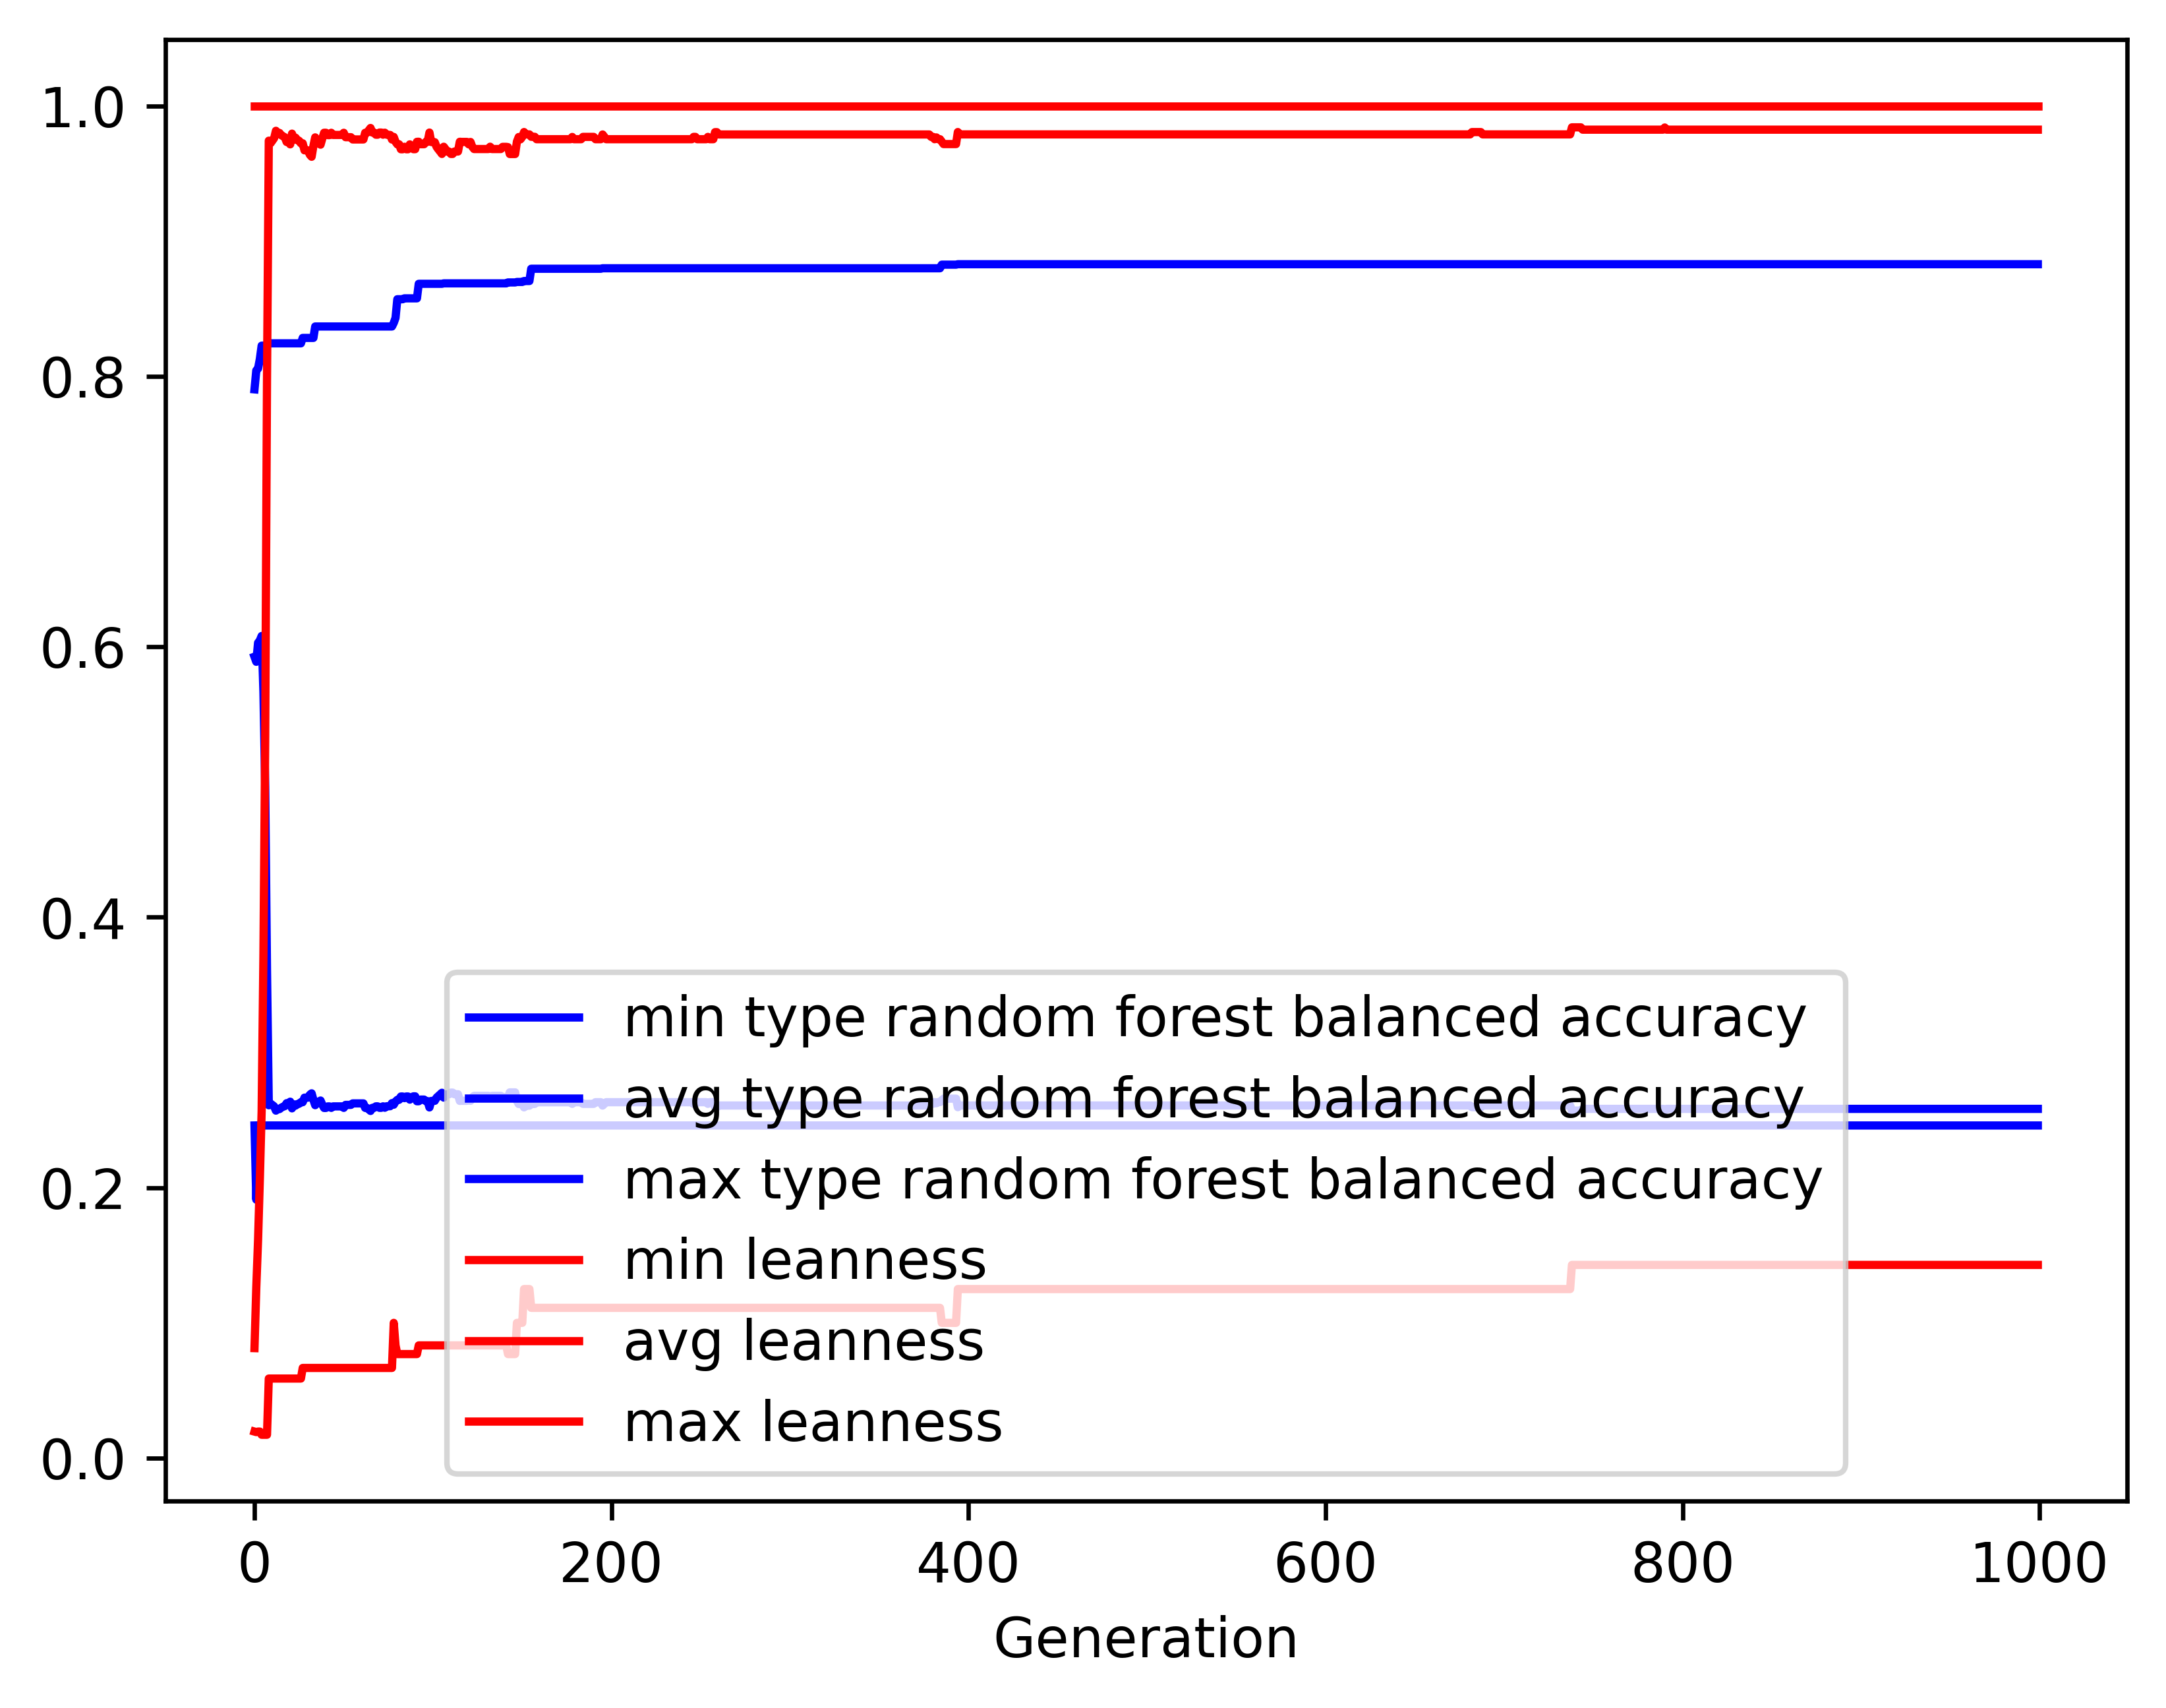

Source data for this figure (header and first rows):
gen, evals, gen_feats, explored, type random forest balanced accuracy_min, type random forest balanced accuracy_avg, type random forest balanced accuracy_max, type random forest balanced accuracy_std, leanness_min, leanness_avg, leanness_max, leanness_std
0, 500, 8433, 8433, 0.246, 0.5926, 0.7903, 0.1164, 0.01961, 0.08132, 1.0, 0.1499
1, 343, 5319, 8573, 0.1912, 0.5889, 0.8043, 0.149, 0.01923, 0.1261, 1.0, 0.1911
2, 331, 3014, 8708, 0.246, 0.6029, 0.8057, 0.1576, 0.01961, 0.1615, 1.0, 0.2373
3, 326, 2069, 8847, 0.246, 0.6046, 0.8128, 0.1757, 0.01961, 0.2067, 1.0, 0.2875
4, 334, 1441, 8983, 0.246, 0.608, 0.8226, 0.1914, 0.01724, 0.2565, 1.0, 0.3499
5, 325, 998, 9109, 0.246, 0.5665, 0.8226, 0.2235, 0.01724, 0.3719, 1.0, 0.4121
6, 318, 891, 9231, 0.246, 0.4962, 0.8226, 0.246, 0.01724, 0.5335, 1.0, 0.4509
7, 294, 766, 9356, 0.246, 0.3598, 0.8226, 0.2094, 0.01724, 0.7974, 1.0, 0.3701
8, 266, 555, 9491, 0.246, 0.2609, 0.8244, 0.08402, 0.05882, 0.9742, 1.0, 0.144
9, 258, 383, 9625, 0.246, 0.2621, 0.8244, 0.08786, 0.05882, 0.9724, 1.0, 0.1496
10, 255, 375, 9733, 0.246, 0.2611, 0.8244, 0.08534, 0.05882, 0.9742, 1.0, 0.1441
11, 273, 399, 9827, 0.246, 0.2601, 0.8244, 0.08223, 0.05882, 0.9761, 1.0, 0.1383
12, 263, 374, 9933, 0.246, 0.2569, 0.8244, 0.07191, 0.05882, 0.9815, 1.0, 0.1199
13, 260, 340, 10024, 0.246, 0.2581, 0.8244, 0.07619, 0.05882, 0.9798, 1.0, 0.1258
14, 264, 372, 10119, 0.246, 0.2581, 0.8244, 0.07615, 0.05882, 0.9799, 1.0, 0.125
15, 280, 397, 10215, 0.246, 0.2591, 0.8244, 0.07959, 0.05882, 0.9783, 1.0, 0.1301
16, 267, 397, 10327, 0.246, 0.2598, 0.8244, 0.08298, 0.05882, 0.9775, 1.0, 0.1342
17, 256, 359, 10398, 0.246, 0.2603, 0.8244, 0.08339, 0.05882, 0.9767, 1.0, 0.1344
18, 255, 362, 10483, 0.246, 0.2625, 0.8244, 0.0898, 0.05882, 0.9733, 1.0, 0.1446
19, 256, 361, 10582, 0.246, 0.262, 0.8244, 0.08948, 0.05882, 0.9742, 1.0, 0.1435
20, 273, 396, 10670, 0.246, 0.2636, 0.8244, 0.09294, 0.05882, 0.9715, 1.0, 0.1495
21, 265, 388, 10764, 0.246, 0.2586, 0.8244, 0.07961, 0.05882, 0.9794, 1.0, 0.128
22, 252, 352, 10843, 0.246, 0.2615, 0.8244, 0.08756, 0.05882, 0.9749, 1.0, 0.1399
23, 264, 380, 10929, 0.246, 0.2606, 0.8244, 0.08547, 0.05882, 0.9764, 1.0, 0.1361
24, 260, 377, 11011, 0.246, 0.2618, 0.8244, 0.08898, 0.05882, 0.9746, 1.0, 0.1419
25, 273, 384, 11087, 0.246, 0.2621, 0.8244, 0.09062, 0.05882, 0.9741, 1.0, 0.1447
26, 264, 373, 11161, 0.246, 0.2632, 0.8244, 0.09394, 0.05882, 0.9723, 1.0, 0.1502
27, 248, 348, 11229, 0.246, 0.2632, 0.8284, 0.09388, 0.06667, 0.9723, 1.0, 0.1499
28, 262, 378, 11302, 0.246, 0.2665, 0.8284, 0.1028, 0.06667, 0.9671, 1.0, 0.1635
29, 262, 365, 11373, 0.246, 0.2665, 0.8284, 0.1028, 0.06667, 0.9671, 1.0, 0.1635
30, 246, 351, 11446, 0.246, 0.2665, 0.8284, 0.1028, 0.06667, 0.9671, 1.0, 0.1635
31, 255, 358, 11510, 0.246, 0.2687, 0.8284, 0.1079, 0.06667, 0.9638, 1.0, 0.171
32, 268, 380, 11580, 0.246, 0.2698, 0.8284, 0.1101, 0.06667, 0.9623, 1.0, 0.1737
33, 249, 353, 11636, 0.246, 0.265, 0.8284, 0.0993, 0.06667, 0.9703, 1.0, 0.1554
34, 252, 363, 11694, 0.246, 0.261, 0.8368, 0.08695, 0.06667, 0.9767, 1.0, 0.1348
35, 243, 350, 11755, 0.246, 0.2633, 0.8368, 0.09402, 0.06667, 0.973, 1.0, 0.1463
36, 289, 401, 11822, 0.246, 0.2633, 0.8368, 0.09402, 0.06667, 0.973, 1.0, 0.1463
37, 248, 333, 11879, 0.246, 0.2644, 0.8368, 0.09713, 0.06667, 0.9713, 1.0, 0.1509
38, 262, 382, 11942, 0.246, 0.2613, 0.8368, 0.08882, 0.06667, 0.976, 1.0, 0.1391
39, 254, 370, 11986, 0.246, 0.2589, 0.8368, 0.08106, 0.06667, 0.9801, 1.0, 0.1239
40, 259, 370, 12040, 0.246, 0.2589, 0.8368, 0.08106, 0.06667, 0.9801, 1.0, 0.1239
41, 275, 375, 12087, 0.246, 0.2601, 0.8368, 0.08487, 0.06667, 0.9783, 1.0, 0.1297
42, 274, 409, 12151, 0.246, 0.2601, 0.8368, 0.08487, 0.06667, 0.9783, 1.0, 0.1297
43, 263, 380, 12188, 0.246, 0.259, 0.8368, 0.08147, 0.06667, 0.9801, 1.0, 0.1241
44, 237, 345, 12235, 0.246, 0.2601, 0.8368, 0.08494, 0.06667, 0.9785, 1.0, 0.1289
45, 277, 386, 12278, 0.246, 0.2601, 0.8368, 0.08494, 0.06667, 0.9785, 1.0, 0.1289
46, 267, 376, 12321, 0.246, 0.2601, 0.8368, 0.08494, 0.06667, 0.9785, 1.0, 0.1289
47, 282, 377, 12371, 0.246, 0.2601, 0.8368, 0.08494, 0.06667, 0.9785, 1.0, 0.1289
48, 257, 364, 12411, 0.246, 0.2601, 0.8368, 0.08494, 0.06667, 0.9785, 1.0, 0.1289
49, 251, 358, 12454, 0.246, 0.2601, 0.8368, 0.08494, 0.06667, 0.9785, 1.0, 0.1289
50, 258, 367, 12495, 0.246, 0.259, 0.8368, 0.08148, 0.06667, 0.9801, 1.0, 0.1241
51, 266, 378, 12541, 0.246, 0.2612, 0.8368, 0.08832, 0.06667, 0.9768, 1.0, 0.1339
52, 260, 363, 12577, 0.246, 0.2612, 0.8368, 0.08832, 0.06667, 0.9768, 1.0, 0.1339
53, 254, 340, 12605, 0.246, 0.2612, 0.8368, 0.08832, 0.06667, 0.9768, 1.0, 0.1339
54, 244, 356, 12633, 0.246, 0.2612, 0.8368, 0.08832, 0.06667, 0.9768, 1.0, 0.1339
55, 271, 392, 12669, 0.246, 0.2623, 0.8368, 0.09155, 0.06667, 0.9751, 1.0, 0.1387
56, 268, 388, 12714, 0.246, 0.2623, 0.8368, 0.09155, 0.06667, 0.9751, 1.0, 0.1387
57, 249, 362, 12749, 0.246, 0.2623, 0.8368, 0.09155, 0.06667, 0.9751, 1.0, 0.1387
58, 261, 376, 12785, 0.246, 0.2623, 0.8368, 0.09155, 0.06667, 0.9751, 1.0, 0.1387
59, 259, 353, 12826, 0.246, 0.2623, 0.8368, 0.09155, 0.06667, 0.9751, 1.0, 0.1387
... 940 more rows
